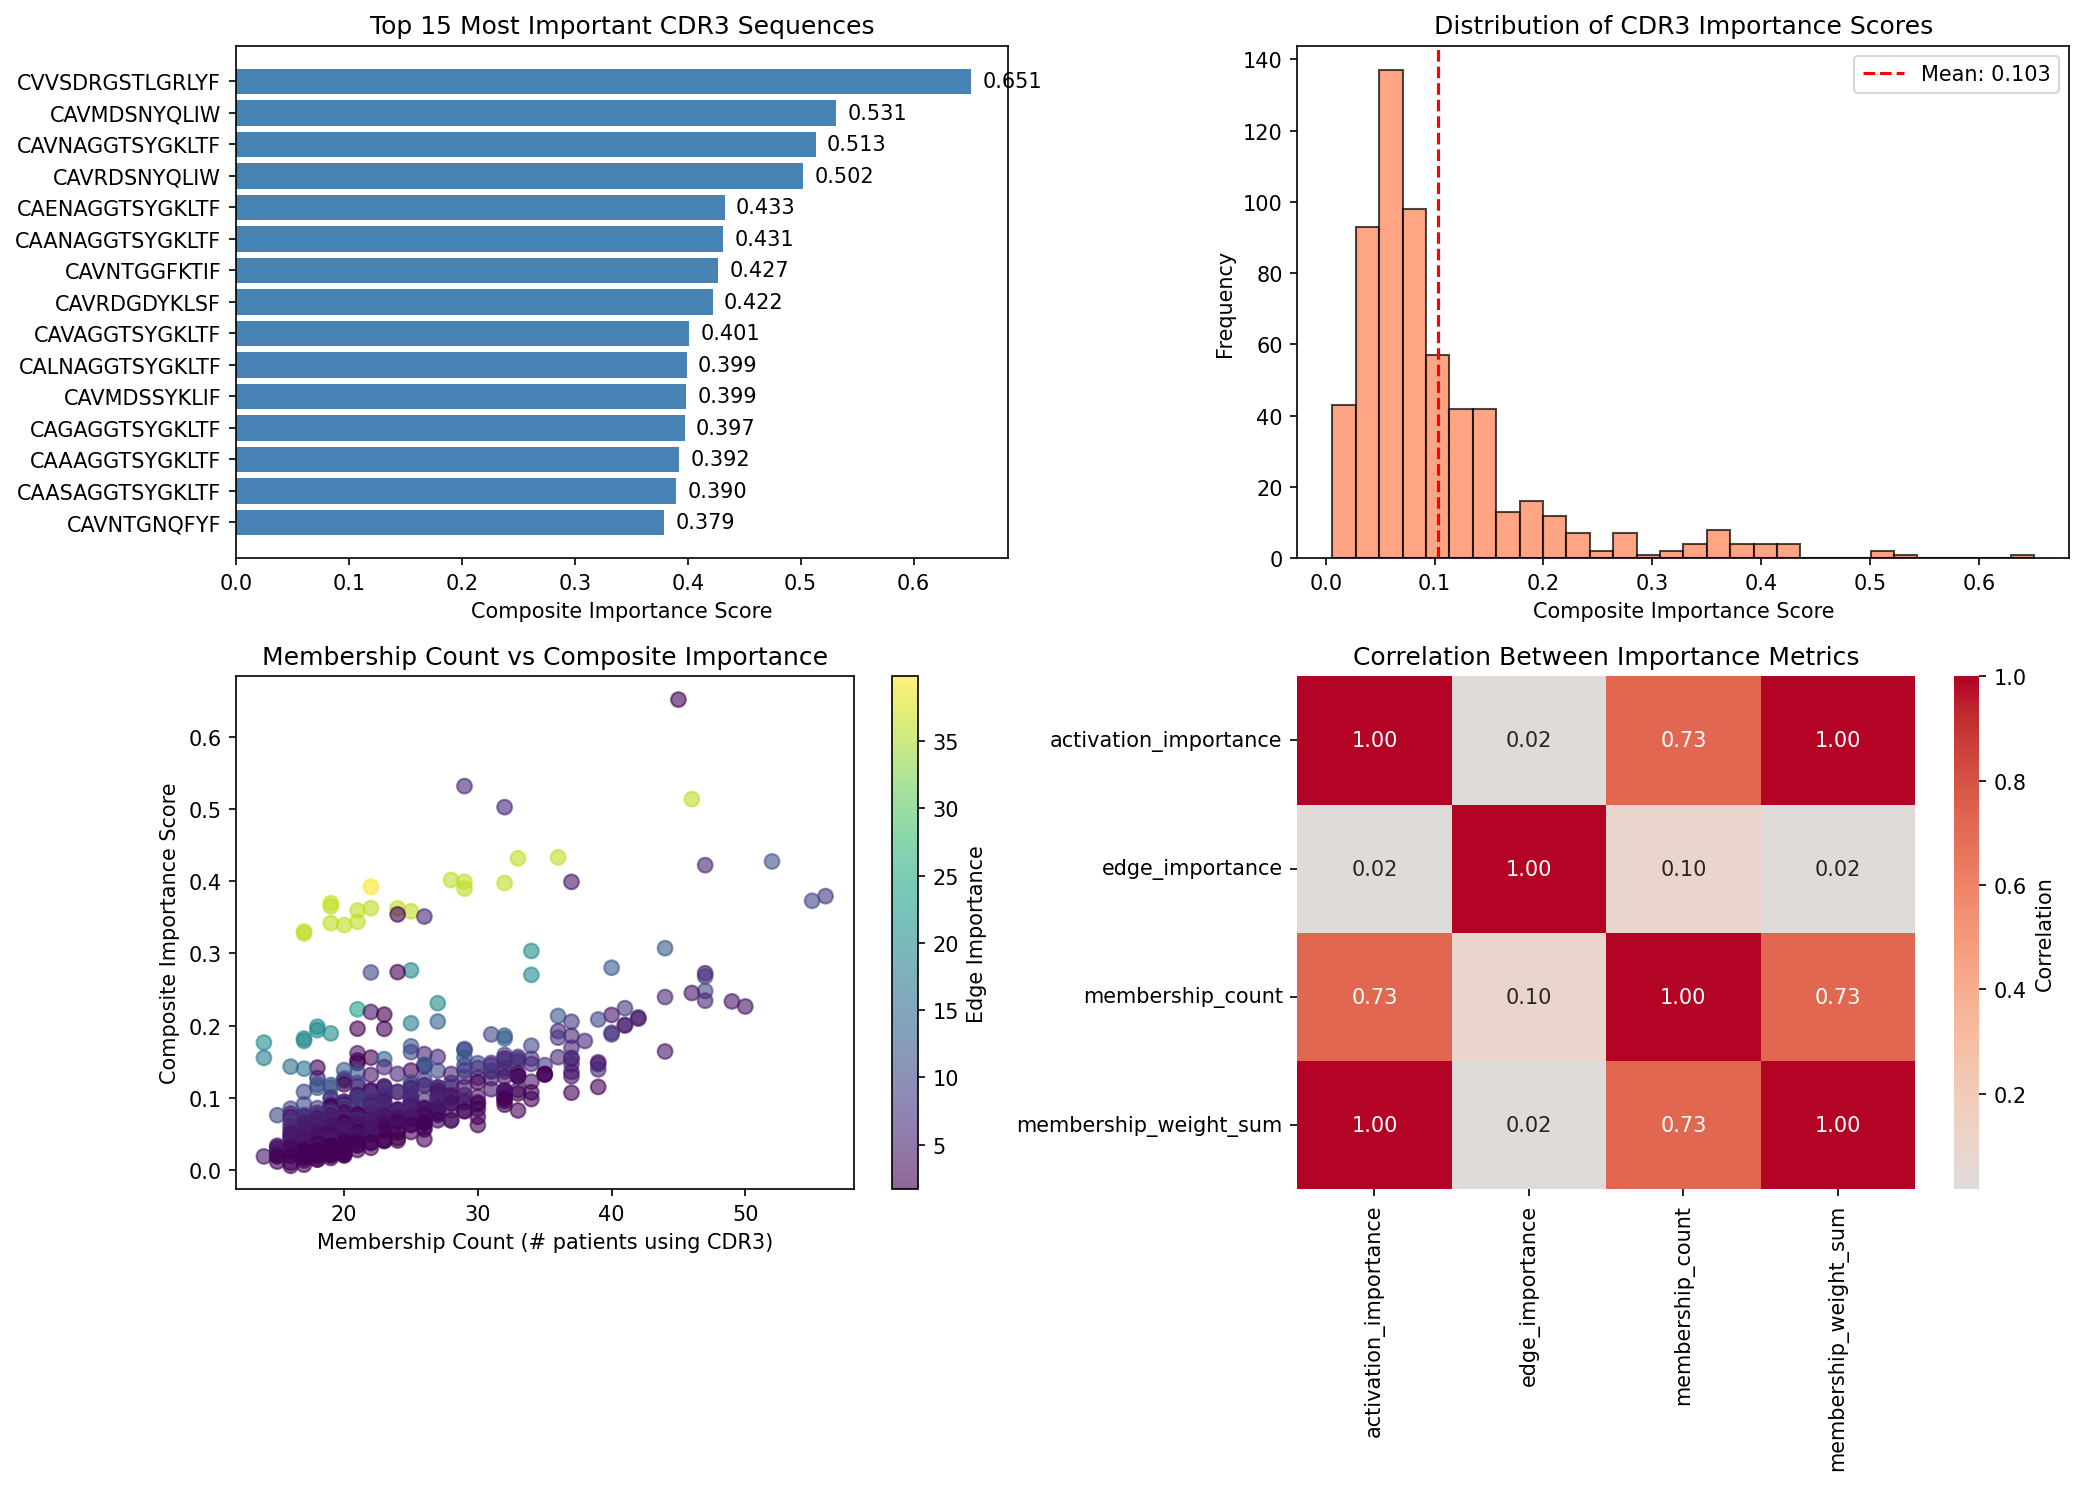

Source data for this figure (header and first rows):
CDR3_sequence, activation_importance, edge_importance, membership_count, membership_weight_sum, composite_importance, rank
CVVSDRGSTLGRLYF, 78.96, 1.808, 45.0, 78.96, 0.651, 1
CAVMDSNYQLIW, 61.07, 5.938, 29.0, 61.07, 0.5313, 2
CAVNAGGTSYGKLTF, 27.73, 35.96, 46.0, 27.73, 0.5133, 3
CAVRDSNYQLIW, 57.89, 5.82, 32.0, 57.89, 0.5022, 4
CAENAGGTSYGKLTF, 18.6, 35.96, 36.0, 18.6, 0.4328, 5
CAANAGGTSYGKLTF, 18.45, 35.96, 33.0, 18.45, 0.4315, 6
CAVNTGGFKTIF, 43.15, 11.79, 52.0, 43.15, 0.4271, 7
CAVRDGDYKLSF, 48.76, 5.839, 47.0, 48.76, 0.422, 8
CAVAGGTSYGKLTF, 15.05, 35.96, 28.0, 15.05, 0.4015, 9
CALNAGGTSYGKLTF, 14.77, 35.96, 29.0, 14.77, 0.399, 10
CAVMDSSYKLIF, 48.2, 3.857, 37.0, 48.2, 0.3989, 11
CAGAGGTSYGKLTF, 14.58, 35.96, 32.0, 14.58, 0.3974, 12
CAAAGGTSYGKLTF, 9.981, 39.81, 22.0, 9.981, 0.3922, 13
CAASAGGTSYGKLTF, 13.69, 35.96, 29.0, 13.69, 0.3895, 14
CAVNTGNQFYF, 41.7, 7.948, 56.0, 41.7, 0.3791, 15
CAVNQAGTALIF, 38.93, 9.905, 55.0, 38.93, 0.3727, 16
CAVTGGTSYGKLTF, 10.12, 37.21, 19.0, 10.12, 0.3695, 17
CATDAGGTSYGKLTF, 10.91, 35.96, 19.0, 10.91, 0.3651, 18
CALAGGTSYGKLTF, 10.64, 35.96, 22.0, 10.64, 0.3626, 19
CAGNAGGTSYGKLTF, 10.59, 35.96, 24.0, 10.59, 0.3622, 20
CAVRAGGTSYGKLTF, 10.26, 35.96, 21.0, 10.26, 0.3593, 21
CAVSAGGTSYGKLTF, 10.12, 35.96, 25.0, 10.12, 0.3581, 22
CALSAARSSNTGKLIF, 45.11, 1.923, 24.0, 45.11, 0.3539, 23
CAVLDSNYQLIW, 40.61, 5.923, 26.0, 40.61, 0.351, 24
CALSAGGTSYGKLTF, 8.483, 35.96, 21.0, 8.483, 0.3436, 25
CAVDAGGTSYGKLTF, 8.276, 35.96, 19.0, 8.276, 0.3418, 26
CAVGAGGTSYGKLTF, 7.977, 35.96, 20.0, 7.977, 0.3392, 27
CASNAGGTSYGKLTF, 6.97, 35.96, 17.0, 6.97, 0.3303, 28
CANAGGTSYGKLTF, 6.659, 35.96, 17.0, 6.659, 0.3276, 29
CAENSGGSNYKLTF, 29.32, 11.98, 44.0, 29.32, 0.3071, 30
CAVNYGGSQGNLIF, 20.58, 19.96, 34.0, 20.58, 0.3033, 31
CAVNSGGSNYKLTF, 26.25, 11.98, 40.0, 26.25, 0.2801, 32
CAENYGGSQGNLIF, 17.53, 19.96, 25.0, 17.53, 0.2765, 33
CADHQNYGGSQGNLIF, 36.04, 1.935, 24.0, 36.04, 0.274, 34
CAVTDSNYQLIW, 27.82, 9.768, 22.0, 27.82, 0.2736, 35
CAVNDYKLSF, 33.85, 3.868, 47.0, 33.85, 0.2725, 36
CALNYGGSQGNLIF, 16.83, 19.96, 34.0, 16.83, 0.2703, 37
CAVNSGGYQKVTF, 29.07, 7.986, 47.0, 29.07, 0.2682, 38
CAASGGSNYKLTF, 24.75, 9.927, 47.0, 24.75, 0.248, 39
CAVTGNQFYF, 30.68, 3.929, 46.0, 30.68, 0.2452, 40
CASSLGETQYF, 28.01, 5.891, 44.0, 28.01, 0.2396, 41
CAVKAAGNKLTF, 27.36, 5.958, 47.0, 27.36, 0.2345, 42
CAVNTNAGKSTF, 29.29, 3.994, 49.0, 29.29, 0.2335, 43
CAVLNYGGSQGNLIF, 12.38, 19.96, 27.0, 12.38, 0.2311, 44
CAVNTGFQKLVF, 28.6, 3.902, 50.0, 28.6, 0.2265, 45
CALNTGGFKTIF, 24.06, 7.996, 41.0, 24.06, 0.2242, 46
CAANYGGSQGNLIF, 7.609, 23.62, 21.0, 7.609, 0.2226, 47
CAAMDSNYQLIW, 27.71, 3.935, 22.0, 27.71, 0.219, 48
CALGEPYNQGGKLIF, 29.48, 1.835, 23.0, 29.48, 0.2153, 49
CAVSNDYKLSF, 27.21, 3.958, 40.0, 27.21, 0.2148, 50
CAANQAGTALIF, 18.86, 11.82, 36.0, 18.86, 0.2134, 51
CAVDTGRRALTF, 24.87, 5.831, 42.0, 24.87, 0.2114, 52
CAVGGSQGNLIF, 26.61, 3.97, 42.0, 26.61, 0.2096, 53
CAASNTGNQFYF, 20.36, 9.846, 39.0, 20.36, 0.2086, 54
CAVGGSNYKLTF, 16.19, 13.54, 27.0, 16.19, 0.2057, 55
CAVTGGGNKLTF, 22.07, 7.863, 37.0, 22.07, 0.2054, 56
CAANSGGSNYKLTF, 11.5, 17.79, 25.0, 11.5, 0.2034, 57
CAANFGNEKLTF, 21.68, 7.773, 41.0, 21.68, 0.2011, 58
CAASNDYKLSF, 25.54, 3.962, 41.0, 25.54, 0.2001, 59
CAGLNYGGSQGNLIF, 8.686, 19.96, 18.0, 8.686, 0.1985, 60
... 540 more rows
